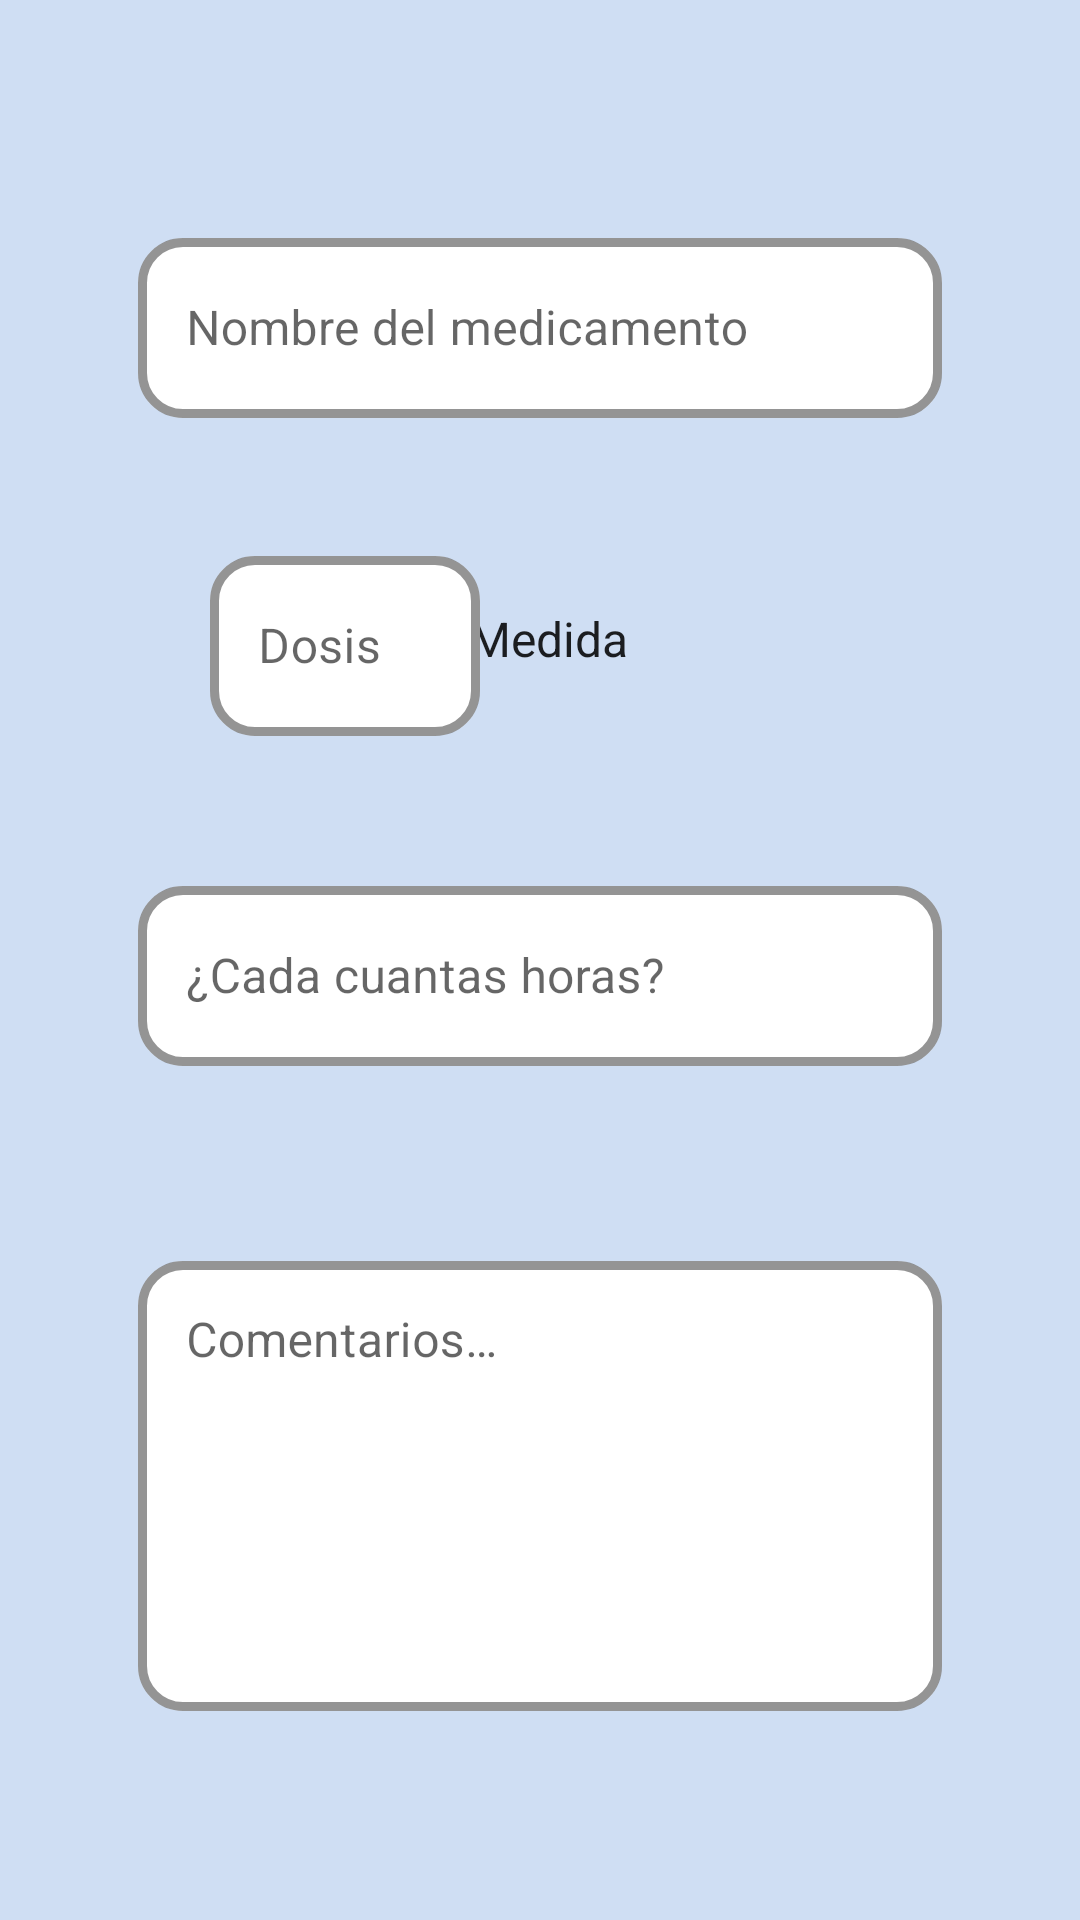

Write the Android layout XML for this screen, with the resource values it uses.
<!-- AndroidManifest.xml: application theme Theme.ProyectoVigHealth -->
<!-- res/layout/activity_nuevo_medicamento.xml -->
<?xml version="1.0" encoding="utf-8"?>
<androidx.constraintlayout.widget.ConstraintLayout xmlns:android="http://schemas.android.com/apk/res/android"
    xmlns:app="http://schemas.android.com/apk/res-auto"
    xmlns:tools="http://schemas.android.com/tools"
    android:layout_width="match_parent"
    android:layout_height="match_parent"
    tools:context=".NuevoMedicamentoActivity"
    android:background="@color/softBlue">

    <com.google.android.material.textfield.TextInputLayout
        style="@style/Widget.MaterialComponents.TextInputLayout.OutlinedBox"
        android:layout_width="match_parent"
        android:layout_height="wrap_content"
        android:layout_marginTop="74dp"
        app:boxStrokeColor="@color/bluePrime"
        app:boxStrokeWidth="3sp"
        app:boxBackgroundColor="@color/white"
        app:boxCornerRadiusBottomStart="15sp"
        app:boxCornerRadiusBottomEnd="15sp"
        app:boxCornerRadiusTopStart="15sp"
        app:boxCornerRadiusTopEnd="15sp"
        app:layout_constraintEnd_toEndOf="parent"
        app:layout_constraintHorizontal_bias="0.0"
        app:layout_constraintStart_toStartOf="parent"
        app:layout_constraintTop_toTopOf="parent">



    <EditText
        android:id="@+id/etNombreMedicamento"
        android:layout_width="268dp"
        android:layout_height="60dp"
        android:layout_gravity="center"
        android:ems="10"
        android:hint="@string/et_nombre_del_medicamento"
        android:inputType="textPersonName"
        android:minHeight="48dp"
        android:textColorHint="#757575"
        app:layout_constraintEnd_toEndOf="parent"
        app:layout_constraintHorizontal_bias="0.503"
        app:layout_constraintStart_toStartOf="parent"
        app:layout_constraintTop_toTopOf="parent" />

    </com.google.android.material.textfield.TextInputLayout>

    <Spinner
        android:id="@+id/spMedida"
        android:layout_width="145dp"
        android:layout_height="62sp"
        android:layout_marginTop="182dp"
        android:layout_marginEnd="68dp"
        android:hint="@string/sp_medida"
        android:background="@drawable/spinner_background"
        android:entries="@array/medida"
        app:layout_constraintEnd_toEndOf="parent"
        app:layout_constraintHorizontal_bias="0.916"
        app:layout_constraintStart_toEndOf="@+id/tiDosis"
        app:layout_constraintTop_toTopOf="parent" />

    <com.google.android.material.textfield.TextInputLayout
        android:id="@+id/tiDosis"
        style="@style/Widget.MaterialComponents.TextInputLayout.OutlinedBox"
        android:layout_width="wrap_content"
        android:layout_height="wrap_content"
        android:layout_marginTop="180sp"
        android:layout_marginStart="70sp"
        app:boxBackgroundColor="@color/white"
        app:boxCornerRadiusBottomEnd="15sp"
        app:boxCornerRadiusBottomStart="15sp"
        app:boxCornerRadiusTopEnd="15sp"
        app:boxCornerRadiusTopStart="15sp"
        app:boxStrokeColor="@color/bluePrime"
        app:boxStrokeWidth="3sp"
        app:layout_constraintStart_toStartOf="parent"
        app:layout_constraintTop_toTopOf="parent">

    <EditText
        android:id="@+id/etDosis"
        android:layout_width="90dp"
        android:layout_height="60sp"
        android:layout_gravity="center"
        android:ems="10"
        android:hint="@string/et_dosis"
        android:inputType="number"
        android:textColorHint="#757575" />

    </com.google.android.material.textfield.TextInputLayout>

    <com.google.android.material.textfield.TextInputLayout
        style="@style/Widget.MaterialComponents.TextInputLayout.OutlinedBox"
        android:layout_width="wrap_content"
        android:layout_height="wrap_content"
        android:layout_marginTop="290dp"
        app:boxBackgroundColor="@color/white"
        app:boxCornerRadiusBottomEnd="15sp"
        app:boxCornerRadiusBottomStart="15sp"
        app:boxCornerRadiusTopEnd="15sp"
        app:boxCornerRadiusTopStart="15sp"
        app:boxStrokeColor="@color/bluePrime"
        app:boxStrokeWidth="3sp"
        app:layout_constraintEnd_toEndOf="parent"
        app:layout_constraintStart_toStartOf="parent"
        app:layout_constraintTop_toTopOf="parent">

    <EditText
        android:id="@+id/etPeriodicidad"
        android:layout_width="268dp"
        android:layout_height="60sp"
        android:ems="10"
        android:hint="@string/et_periodicidad"
        android:inputType="number"
        android:textColorHint="#757575"
        app:layout_constraintEnd_toEndOf="parent"
        app:layout_constraintHorizontal_bias="0.496"
        app:layout_constraintStart_toStartOf="parent"
        app:layout_constraintTop_toTopOf="parent" />

    </com.google.android.material.textfield.TextInputLayout>

    <com.google.android.material.textfield.TextInputLayout
        android:id="@+id/tiComentarios"
        style="@style/Widget.MaterialComponents.TextInputLayout.OutlinedBox"
        android:layout_width="wrap_content"
        android:layout_height="wrap_content"
        android:layout_marginTop="415dp"
        app:boxBackgroundColor="@color/white"
        app:boxCornerRadiusBottomEnd="15sp"
        app:boxCornerRadiusBottomStart="15sp"
        app:boxCornerRadiusTopEnd="15sp"
        app:boxCornerRadiusTopStart="15sp"
        app:boxStrokeColor="@color/bluePrime"
        app:boxStrokeWidth="3sp"
        app:layout_constraintEnd_toEndOf="parent"
        app:layout_constraintStart_toStartOf="parent"
        app:layout_constraintTop_toTopOf="parent">

    <EditText
        android:id="@+id/etComentarios"
        android:layout_width="268dp"
        android:layout_height="150sp"
        android:layout_marginTop="412dp"
        android:ems="10"
        android:gravity="start|top"
        android:hint="@string/et_comentarios"
        android:inputType="textMultiLine"
        android:textColorHint="#757575"
        app:layout_constraintEnd_toEndOf="parent"
        app:layout_constraintHorizontal_bias="0.496"
        app:layout_constraintStart_toStartOf="parent"
        app:layout_constraintTop_toTopOf="parent" />

    </com.google.android.material.textfield.TextInputLayout>

    <Button
        android:id="@+id/btnMedCancelar"
        android:layout_width="wrap_content"
        android:layout_height="wrap_content"
        android:layout_marginTop="96dp"
        android:layout_marginEnd="68dp"
        android:text="@string/btn_med_cancelar"
        android:backgroundTint="@color/softGreen"
        android:textColor="@color/blackGS"
        app:layout_constraintEnd_toEndOf="parent"
        app:layout_constraintTop_toBottomOf="@+id/tiComentarios" />

    <Button
        android:id="@+id/btnMedAceptar"
        android:layout_width="wrap_content"
        android:layout_height="wrap_content"
        android:layout_marginStart="72dp"
        android:layout_marginTop="96dp"
        android:text="@string/btn_med_aceptar"
        android:backgroundTint="@color/softGreen"
        android:textColor="@color/blackGS"
        app:layout_constraintEnd_toStartOf="@+id/btnMedCancelar"
        app:layout_constraintHorizontal_bias="0.0"
        app:layout_constraintStart_toStartOf="parent"
        app:layout_constraintTop_toBottomOf="@+id/tiComentarios" />

</androidx.constraintlayout.widget.ConstraintLayout>
<!-- resources referenced by this layout -->
<resources>
  <string-array name="medida">
          <item>Medida</item>
          <item>Pastilla</item>
          <item>Sobre</item>
          <item>gr</item>
          <item>mg</item>
          <item>ml</item>
          <item>Cucharada</item>
          <item>Inyección</item>
          <item>Gotas</item>
          <item>Untura(pomada)</item>
      </string-array>
  <color name="blackGS">#1F1C2C</color>
  <color name="bluePrime">#4fc3f7</color>
  <color name="softBlue">#CFDEF3</color>
  <color name="softGreen">#C8E6C9</color>
  <color name="white">#FFFFFFFF</color>
  <!-- drawable spinner_background (drawable) -->
  <?xml version="1.0" encoding="utf-8"?>
  <selector xmlns:android="http://schemas.android.com/apk/res/android">
  <item><layer-list>
      <item>
          <shape>
              <solid android:color="@color/white">
              </solid>
              <corners android:radius="15sp"/>
  
              <padding
                  android:bottom="10sp"
                  android:left="10sp"
                  android:right="10sp"
                  android:top="10sp"/>
              <stroke
                  android:width="3sp"
                  android:color="@color/grey"/>
          </shape>
      </item>
      <item
          android:drawable="@drawable/menu_down"
          android:gravity="end"/>
  </layer-list></item>
  </selector>
  <string name="btn_med_aceptar">Aceptar</string>
  <string name="btn_med_cancelar">Cancelar</string>
  <string name="et_comentarios">Comentarios…</string>
  <string name="et_dosis">Dosis</string>
  <string name="et_nombre_del_medicamento">Nombre del medicamento</string>
  <string name="et_periodicidad">¿Cada cuantas horas?</string>
  <string name="sp_medida">Medida</string>
  <style name="Theme.ProyectoVigHealth" parent="Theme.MaterialComponents.DayNight.DarkActionBar">
          
          <item name="colorPrimary">@color/purple_500</item>
          <item name="colorPrimaryVariant">@color/purple_700</item>
          <item name="colorOnPrimary">@color/white</item>
          
          <item name="colorSecondary">@color/teal_200</item>
          <item name="colorSecondaryVariant">@color/teal_700</item>
          <item name="colorOnSecondary">@color/black</item>
          
          <item name="android:statusBarColor">?attr/colorPrimaryVariant</item>
          
      </style>
  <color name="grey">#9e9e9e</color>
  <color name="purple_500">#FF6200EE</color>
  <color name="purple_700">#FF3700B3</color>
  <color name="teal_200">#FF03DAC5</color>
  <color name="teal_700">#FF018786</color>
  <color name="black">#FF000000</color>
</resources>
